pico-8 play session: no input (idle), after a click and taps of 🅾, ❎, 🅾+❎, 🅾 in the second before t = 0

[t = 1 s] idle ~1s (no d-pad/buttons)
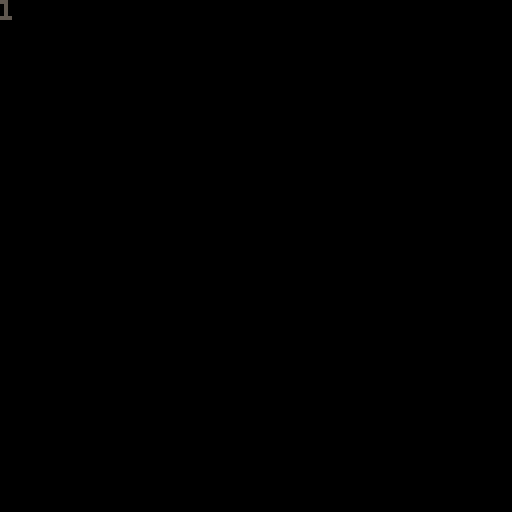

pico-8 cartridge
version 5
__lua__


function _init()
  bar = {}
  bar.x = 1
end

function _update()

end

function _draw()
  cls()
  print(bar.x, 0, 0,5)
end
__gfx__
00000000000000000000000000000000000000000000000000000000000000000000000000000000000000000000000000000000000000000000000000000000
00000000000000000000000000000000000000000000000000000000000000000000000000000000000000000000000000000000000000000000000000000000
00000000000000000000000000000000000000000000000000000000000000000000000000000000000000000000000000000000000000000000000000000000
00000000000000000000000000000000000000000000000000000000000000000000000000000000000000000000000000000000000000000000000000000000
00000000000000000000000000000000000000000000000000000000000000000000000000000000000000000000000000000000000000000000000000000000
00000000000000000000000000000000000000000000000000000000000000000000000000000000000000000000000000000000000000000000000000000000
00000000000000000000000000000000000000000000000000000000000000000000000000000000000000000000000000000000000000000000000000000000
00000000000000000000000000000000000000000000000000000000000000000000000000000000000000000000000000000000000000000000000000000000
00000000000000000000000000000000000000000000000000000000000000000000000000000000000000000000000000000000000000000000000000000000
00000000000000000000000000000000000000000000000000000000000000000000000000000000000000000000000000000000000000000000000000000000
00000000000000000000000000000000000000000000000000000000000000000000000000000000000000000000000000000000000000000000000000000000
00000000000000000000000000000000000000000000000000000000000000000000000000000000000000000000000000000000000000000000000000000000
00000000000000000000000000000000000000000000000000000000000000000000000000000000000000000000000000000000000000000000000000000000
00000000000000000000000000000000000000000000000000000000000000000000000000000000000000000000000000000000000000000000000000000000
00000000000000000000000000000000000000000000000000000000000000000000000000000000000000000000000000000000000000000000000000000000
00000000000000000000000000000000000000000000000000000000000000000000000000000000000000000000000000000000000000000000000000000000
00000000000000000000000000000000000000000000000000000000000000000000000000000000000000000000000000000000000000000000000000000000
00000000000000000000000000000000000000000000000000000000000000000000000000000000000000000000000000000000000000000000000000000000
00000000000000000000000000000000000000000000000000000000000000000000000000000000000000000000000000000000000000000000000000000000
00000000000000000000000000000000000000000000000000000000000000000000000000000000000000000000000000000000000000000000000000000000
00000000000000000000000000000000000000000000000000000000000000000000000000000000000000000000000000000000000000000000000000000000
00000000000000000000000000000000000000000000000000000000000000000000000000000000000000000000000000000000000000000000000000000000
00000000000000000000000000000000000000000000000000000000000000000000000000000000000000000000000000000000000000000000000000000000
00000000000000000000000000000000000000000000000000000000000000000000000000000000000000000000000000000000000000000000000000000000
00000000000000000000000000000000000000000000000000000000000000000000000000000000000000000000000000000000000000000000000000000000
00000000000000000000000000000000000000000000000000000000000000000000000000000000000000000000000000000000000000000000000000000000
00000000000000000000000000000000000000000000000000000000000000000000000000000000000000000000000000000000000000000000000000000000
00000000000000000000000000000000000000000000000000000000000000000000000000000000000000000000000000000000000000000000000000000000
00000000000000000000000000000000000000000000000000000000000000000000000000000000000000000000000000000000000000000000000000000000
00000000000000000000000000000000000000000000000000000000000000000000000000000000000000000000000000000000000000000000000000000000
00000000000000000000000000000000000000000000000000000000000000000000000000000000000000000000000000000000000000000000000000000000
00000000000000000000000000000000000000000000000000000000000000000000000000000000000000000000000000000000000000000000000000000000
00000000000000000000000000000000000000000000000000000000000000000000000000000000000000000000000000000000000000000000000000000000
00000000000000000000000000000000000000000000000000000000000000000000000000000000000000000000000000000000000000000000000000000000
00000000000000000000000000000000000000000000000000000000000000000000000000000000000000000000000000000000000000000000000000000000
00000000000000000000000000000000000000000000000000000000000000000000000000000000000000000000000000000000000000000000000000000000
00000000000000000000000000000000000000000000000000000000000000000000000000000000000000000000000000000000000000000000000000000000
00000000000000000000000000000000000000000000000000000000000000000000000000000000000000000000000000000000000000000000000000000000
00000000000000000000000000000000000000000000000000000000000000000000000000000000000000000000000000000000000000000000000000000000
00000000000000000000000000000000000000000000000000000000000000000000000000000000000000000000000000000000000000000000000000000000
00000000000000000000000000000000000000000000000000000000000000000000000000000000000000000000000000000000000000000000000000000000
00000000000000000000000000000000000000000000000000000000000000000000000000000000000000000000000000000000000000000000000000000000
00000000000000000000000000000000000000000000000000000000000000000000000000000000000000000000000000000000000000000000000000000000
00000000000000000000000000000000000000000000000000000000000000000000000000000000000000000000000000000000000000000000000000000000
00000000000000000000000000000000000000000000000000000000000000000000000000000000000000000000000000000000000000000000000000000000
00000000000000000000000000000000000000000000000000000000000000000000000000000000000000000000000000000000000000000000000000000000
00000000000000000000000000000000000000000000000000000000000000000000000000000000000000000000000000000000000000000000000000000000
00000000000000000000000000000000000000000000000000000000000000000000000000000000000000000000000000000000000000000000000000000000
00000000000000000000000000000000000000000000000000000000000000000000000000000000000000000000000000000000000000000000000000000000
00000000000000000000000000000000000000000000000000000000000000000000000000000000000000000000000000000000000000000000000000000000
00000000000000000000000000000000000000000000000000000000000000000000000000000000000000000000000000000000000000000000000000000000
00000000000000000000000000000000000000000000000000000000000000000000000000000000000000000000000000000000000000000000000000000000
00000000000000000000000000000000000000000000000000000000000000000000000000000000000000000000000000000000000000000000000000000000
00000000000000000000000000000000000000000000000000000000000000000000000000000000000000000000000000000000000000000000000000000000
00000000000000000000000000000000000000000000000000000000000000000000000000000000000000000000000000000000000000000000000000000000
00000000000000000000000000000000000000000000000000000000000000000000000000000000000000000000000000000000000000000000000000000000
00000000000000000000000000000000000000000000000000000000000000000000000000000000000000000000000000000000000000000000000000000000
00000000000000000000000000000000000000000000000000000000000000000000000000000000000000000000000000000000000000000000000000000000
00000000000000000000000000000000000000000000000000000000000000000000000000000000000000000000000000000000000000000000000000000000
00000000000000000000000000000000000000000000000000000000000000000000000000000000000000000000000000000000000000000000000000000000
00000000000000000000000000000000000000000000000000000000000000000000000000000000000000000000000000000000000000000000000000000000
00000000000000000000000000000000000000000000000000000000000000000000000000000000000000000000000000000000000000000000000000000000
00000000000000000000000000000000000000000000000000000000000000000000000000000000000000000000000000000000000000000000000000000000
00000000000000000000000000000000000000000000000000000000000000000000000000000000000000000000000000000000000000000000000000000000
00000000000000000000000000000000000000000000000000000000000000000000000000000000000000000000000000000000000000000000000000000000
00000000000000000000000000000000000000000000000000000000000000000000000000000000000000000000000000000000000000000000000000000000
00000000000000000000000000000000000000000000000000000000000000000000000000000000000000000000000000000000000000000000000000000000
00000000000000000000000000000000000000000000000000000000000000000000000000000000000000000000000000000000000000000000000000000000
00000000000000000000000000000000000000000000000000000000000000000000000000000000000000000000000000000000000000000000000000000000
00000000000000000000000000000000000000000000000000000000000000000000000000000000000000000000000000000000000000000000000000000000
00000000000000000000000000000000000000000000000000000000000000000000000000000000000000000000000000000000000000000000000000000000
00000000000000000000000000000000000000000000000000000000000000000000000000000000000000000000000000000000000000000000000000000000
00000000000000000000000000000000000000000000000000000000000000000000000000000000000000000000000000000000000000000000000000000000
00000000000000000000000000000000000000000000000000000000000000000000000000000000000000000000000000000000000000000000000000000000
00000000000000000000000000000000000000000000000000000000000000000000000000000000000000000000000000000000000000000000000000000000
00000000000000000000000000000000000000000000000000000000000000000000000000000000000000000000000000000000000000000000000000000000
00000000000000000000000000000000000000000000000000000000000000000000000000000000000000000000000000000000000000000000000000000000
00000000000000000000000000000000000000000000000000000000000000000000000000000000000000000000000000000000000000000000000000000000
00000000000000000000000000000000000000000000000000000000000000000000000000000000000000000000000000000000000000000000000000000000
00000000000000000000000000000000000000000000000000000000000000000000000000000000000000000000000000000000000000000000000000000000
00000000000000000000000000000000000000000000000000000000000000000000000000000000000000000000000000000000000000000000000000000000
00000000000000000000000000000000000000000000000000000000000000000000000000000000000000000000000000000000000000000000000000000000
00000000000000000000000000000000000000000000000000000000000000000000000000000000000000000000000000000000000000000000000000000000
00000000000000000000000000000000000000000000000000000000000000000000000000000000000000000000000000000000000000000000000000000000
00000000000000000000000000000000000000000000000000000000000000000000000000000000000000000000000000000000000000000000000000000000
00000000000000000000000000000000000000000000000000000000000000000000000000000000000000000000000000000000000000000000000000000000
00000000000000000000000000000000000000000000000000000000000000000000000000000000000000000000000000000000000000000000000000000000
00000000000000000000000000000000000000000000000000000000000000000000000000000000000000000000000000000000000000000000000000000000
00000000000000000000000000000000000000000000000000000000000000000000000000000000000000000000000000000000000000000000000000000000
00000000000000000000000000000000000000000000000000000000000000000000000000000000000000000000000000000000000000000000000000000000
00000000000000000000000000000000000000000000000000000000000000000000000000000000000000000000000000000000000000000000000000000000
00000000000000000000000000000000000000000000000000000000000000000000000000000000000000000000000000000000000000000000000000000000
00000000000000000000000000000000000000000000000000000000000000000000000000000000000000000000000000000000000000000000000000000000
00000000000000000000000000000000000000000000000000000000000000000000000000000000000000000000000000000000000000000000000000000000
00000000000000000000000000000000000000000000000000000000000000000000000000000000000000000000000000000000000000000000000000000000
00000000000000000000000000000000000000000000000000000000000000000000000000000000000000000000000000000000000000000000000000000000
00000000000000000000000000000000000000000000000000000000000000000000000000000000000000000000000000000000000000000000000000000000
00000000000000000000000000000000000000000000000000000000000000000000000000000000000000000000000000000000000000000000000000000000
00000000000000000000000000000000000000000000000000000000000000000000000000000000000000000000000000000000000000000000000000000000
00000000000000000000000000000000000000000000000000000000000000000000000000000000000000000000000000000000000000000000000000000000
00000000000000000000000000000000000000000000000000000000000000000000000000000000000000000000000000000000000000000000000000000000
00000000000000000000000000000000000000000000000000000000000000000000000000000000000000000000000000000000000000000000000000000000
00000000000000000000000000000000000000000000000000000000000000000000000000000000000000000000000000000000000000000000000000000000
00000000000000000000000000000000000000000000000000000000000000000000000000000000000000000000000000000000000000000000000000000000
00000000000000000000000000000000000000000000000000000000000000000000000000000000000000000000000000000000000000000000000000000000
00000000000000000000000000000000000000000000000000000000000000000000000000000000000000000000000000000000000000000000000000000000
00000000000000000000000000000000000000000000000000000000000000000000000000000000000000000000000000000000000000000000000000000000
00000000000000000000000000000000000000000000000000000000000000000000000000000000000000000000000000000000000000000000000000000000
00000000000000000000000000000000000000000000000000000000000000000000000000000000000000000000000000000000000000000000000000000000
00000000000000000000000000000000000000000000000000000000000000000000000000000000000000000000000000000000000000000000000000000000
00000000000000000000000000000000000000000000000000000000000000000000000000000000000000000000000000000000000000000000000000000000
00000000000000000000000000000000000000000000000000000000000000000000000000000000000000000000000000000000000000000000000000000000
00000000000000000000000000000000000000000000000000000000000000000000000000000000000000000000000000000000000000000000000000000000
00000000000000000000000000000000000000000000000000000000000000000000000000000000000000000000000000000000000000000000000000000000
00000000000000000000000000000000000000000000000000000000000000000000000000000000000000000000000000000000000000000000000000000000
00000000000000000000000000000000000000000000000000000000000000000000000000000000000000000000000000000000000000000000000000000000
00000000000000000000000000000000000000000000000000000000000000000000000000000000000000000000000000000000000000000000000000000000
00000000000000000000000000000000000000000000000000000000000000000000000000000000000000000000000000000000000000000000000000000000
00000000000000000000000000000000000000000000000000000000000000000000000000000000000000000000000000000000000000000000000000000000
00000000000000000000000000000000000000000000000000000000000000000000000000000000000000000000000000000000000000000000000000000000
00000000000000000000000000000000000000000000000000000000000000000000000000000000000000000000000000000000000000000000000000000000
00000000000000000000000000000000000000000000000000000000000000000000000000000000000000000000000000000000000000000000000000000000
00000000000000000000000000000000000000000000000000000000000000000000000000000000000000000000000000000000000000000000000000000000
00000000000000000000000000000000000000000000000000000000000000000000000000000000000000000000000000000000000000000000000000000000
00000000000000000000000000000000000000000000000000000000000000000000000000000000000000000000000000000000000000000000000000000000
00000000000000000000000000000000000000000000000000000000000000000000000000000000000000000000000000000000000000000000000000000000
00000000000000000000000000000000000000000000000000000000000000000000000000000000000000000000000000000000000000000000000000000000
00000000000000000000000000000000000000000000000000000000000000000000000000000000000000000000000000000000000000000000000000000000
__gff__
0000000000000000000000000000000000000000000000000000000000000000000000000000000000000000000000000000000000000000000000000000000000000000000000000000000000000000000000000000000000000000000000000000000000000000000000000000000000000000000000000000000000000000
0000000000000000000000000000000000000000000000000000000000000000000000000000000000000000000000000000000000000000000000000000000000000000000000000000000000000000000000000000000000000000000000000000000000000000000000000000000000000000000000000000000000000000
__map__
0000000000000000000000000000000000000000000000000000000000000000000000000000000000000000000000000000000000000000000000000000000000000000000000000000000000000000000000000000000000000000000000000000000000000000000000000000000000000000000000000000000000000000
0000000000000000000000000000000000000000000000000000000000000000000000000000000000000000000000000000000000000000000000000000000000000000000000000000000000000000000000000000000000000000000000000000000000000000000000000000000000000000000000000000000000000000
0000000000000000000000000000000000000000000000000000000000000000000000000000000000000000000000000000000000000000000000000000000000000000000000000000000000000000000000000000000000000000000000000000000000000000000000000000000000000000000000000000000000000000
0000000000000000000000000000000000000000000000000000000000000000000000000000000000000000000000000000000000000000000000000000000000000000000000000000000000000000000000000000000000000000000000000000000000000000000000000000000000000000000000000000000000000000
0000000000000000000000000000000000000000000000000000000000000000000000000000000000000000000000000000000000000000000000000000000000000000000000000000000000000000000000000000000000000000000000000000000000000000000000000000000000000000000000000000000000000000
0000000000000000000000000000000000000000000000000000000000000000000000000000000000000000000000000000000000000000000000000000000000000000000000000000000000000000000000000000000000000000000000000000000000000000000000000000000000000000000000000000000000000000
0000000000000000000000000000000000000000000000000000000000000000000000000000000000000000000000000000000000000000000000000000000000000000000000000000000000000000000000000000000000000000000000000000000000000000000000000000000000000000000000000000000000000000
0000000000000000000000000000000000000000000000000000000000000000000000000000000000000000000000000000000000000000000000000000000000000000000000000000000000000000000000000000000000000000000000000000000000000000000000000000000000000000000000000000000000000000
0000000000000000000000000000000000000000000000000000000000000000000000000000000000000000000000000000000000000000000000000000000000000000000000000000000000000000000000000000000000000000000000000000000000000000000000000000000000000000000000000000000000000000
0000000000000000000000000000000000000000000000000000000000000000000000000000000000000000000000000000000000000000000000000000000000000000000000000000000000000000000000000000000000000000000000000000000000000000000000000000000000000000000000000000000000000000
0000000000000000000000000000000000000000000000000000000000000000000000000000000000000000000000000000000000000000000000000000000000000000000000000000000000000000000000000000000000000000000000000000000000000000000000000000000000000000000000000000000000000000
0000000000000000000000000000000000000000000000000000000000000000000000000000000000000000000000000000000000000000000000000000000000000000000000000000000000000000000000000000000000000000000000000000000000000000000000000000000000000000000000000000000000000000
0000000000000000000000000000000000000000000000000000000000000000000000000000000000000000000000000000000000000000000000000000000000000000000000000000000000000000000000000000000000000000000000000000000000000000000000000000000000000000000000000000000000000000
0000000000000000000000000000000000000000000000000000000000000000000000000000000000000000000000000000000000000000000000000000000000000000000000000000000000000000000000000000000000000000000000000000000000000000000000000000000000000000000000000000000000000000
0000000000000000000000000000000000000000000000000000000000000000000000000000000000000000000000000000000000000000000000000000000000000000000000000000000000000000000000000000000000000000000000000000000000000000000000000000000000000000000000000000000000000000
0000000000000000000000000000000000000000000000000000000000000000000000000000000000000000000000000000000000000000000000000000000000000000000000000000000000000000000000000000000000000000000000000000000000000000000000000000000000000000000000000000000000000000
0000000000000000000000000000000000000000000000000000000000000000000000000000000000000000000000000000000000000000000000000000000000000000000000000000000000000000000000000000000000000000000000000000000000000000000000000000000000000000000000000000000000000000
0000000000000000000000000000000000000000000000000000000000000000000000000000000000000000000000000000000000000000000000000000000000000000000000000000000000000000000000000000000000000000000000000000000000000000000000000000000000000000000000000000000000000000
0000000000000000000000000000000000000000000000000000000000000000000000000000000000000000000000000000000000000000000000000000000000000000000000000000000000000000000000000000000000000000000000000000000000000000000000000000000000000000000000000000000000000000
0000000000000000000000000000000000000000000000000000000000000000000000000000000000000000000000000000000000000000000000000000000000000000000000000000000000000000000000000000000000000000000000000000000000000000000000000000000000000000000000000000000000000000
0000000000000000000000000000000000000000000000000000000000000000000000000000000000000000000000000000000000000000000000000000000000000000000000000000000000000000000000000000000000000000000000000000000000000000000000000000000000000000000000000000000000000000
0000000000000000000000000000000000000000000000000000000000000000000000000000000000000000000000000000000000000000000000000000000000000000000000000000000000000000000000000000000000000000000000000000000000000000000000000000000000000000000000000000000000000000
0000000000000000000000000000000000000000000000000000000000000000000000000000000000000000000000000000000000000000000000000000000000000000000000000000000000000000000000000000000000000000000000000000000000000000000000000000000000000000000000000000000000000000
0000000000000000000000000000000000000000000000000000000000000000000000000000000000000000000000000000000000000000000000000000000000000000000000000000000000000000000000000000000000000000000000000000000000000000000000000000000000000000000000000000000000000000
0000000000000000000000000000000000000000000000000000000000000000000000000000000000000000000000000000000000000000000000000000000000000000000000000000000000000000000000000000000000000000000000000000000000000000000000000000000000000000000000000000000000000000
0000000000000000000000000000000000000000000000000000000000000000000000000000000000000000000000000000000000000000000000000000000000000000000000000000000000000000000000000000000000000000000000000000000000000000000000000000000000000000000000000000000000000000
0000000000000000000000000000000000000000000000000000000000000000000000000000000000000000000000000000000000000000000000000000000000000000000000000000000000000000000000000000000000000000000000000000000000000000000000000000000000000000000000000000000000000000
0000000000000000000000000000000000000000000000000000000000000000000000000000000000000000000000000000000000000000000000000000000000000000000000000000000000000000000000000000000000000000000000000000000000000000000000000000000000000000000000000000000000000000
0000000000000000000000000000000000000000000000000000000000000000000000000000000000000000000000000000000000000000000000000000000000000000000000000000000000000000000000000000000000000000000000000000000000000000000000000000000000000000000000000000000000000000
0000000000000000000000000000000000000000000000000000000000000000000000000000000000000000000000000000000000000000000000000000000000000000000000000000000000000000000000000000000000000000000000000000000000000000000000000000000000000000000000000000000000000000
0000000000000000000000000000000000000000000000000000000000000000000000000000000000000000000000000000000000000000000000000000000000000000000000000000000000000000000000000000000000000000000000000000000000000000000000000000000000000000000000000000000000000000
0000000000000000000000000000000000000000000000000000000000000000000000000000000000000000000000000000000000000000000000000000000000000000000000000000000000000000000000000000000000000000000000000000000000000000000000000000000000000000000000000000000000000000
